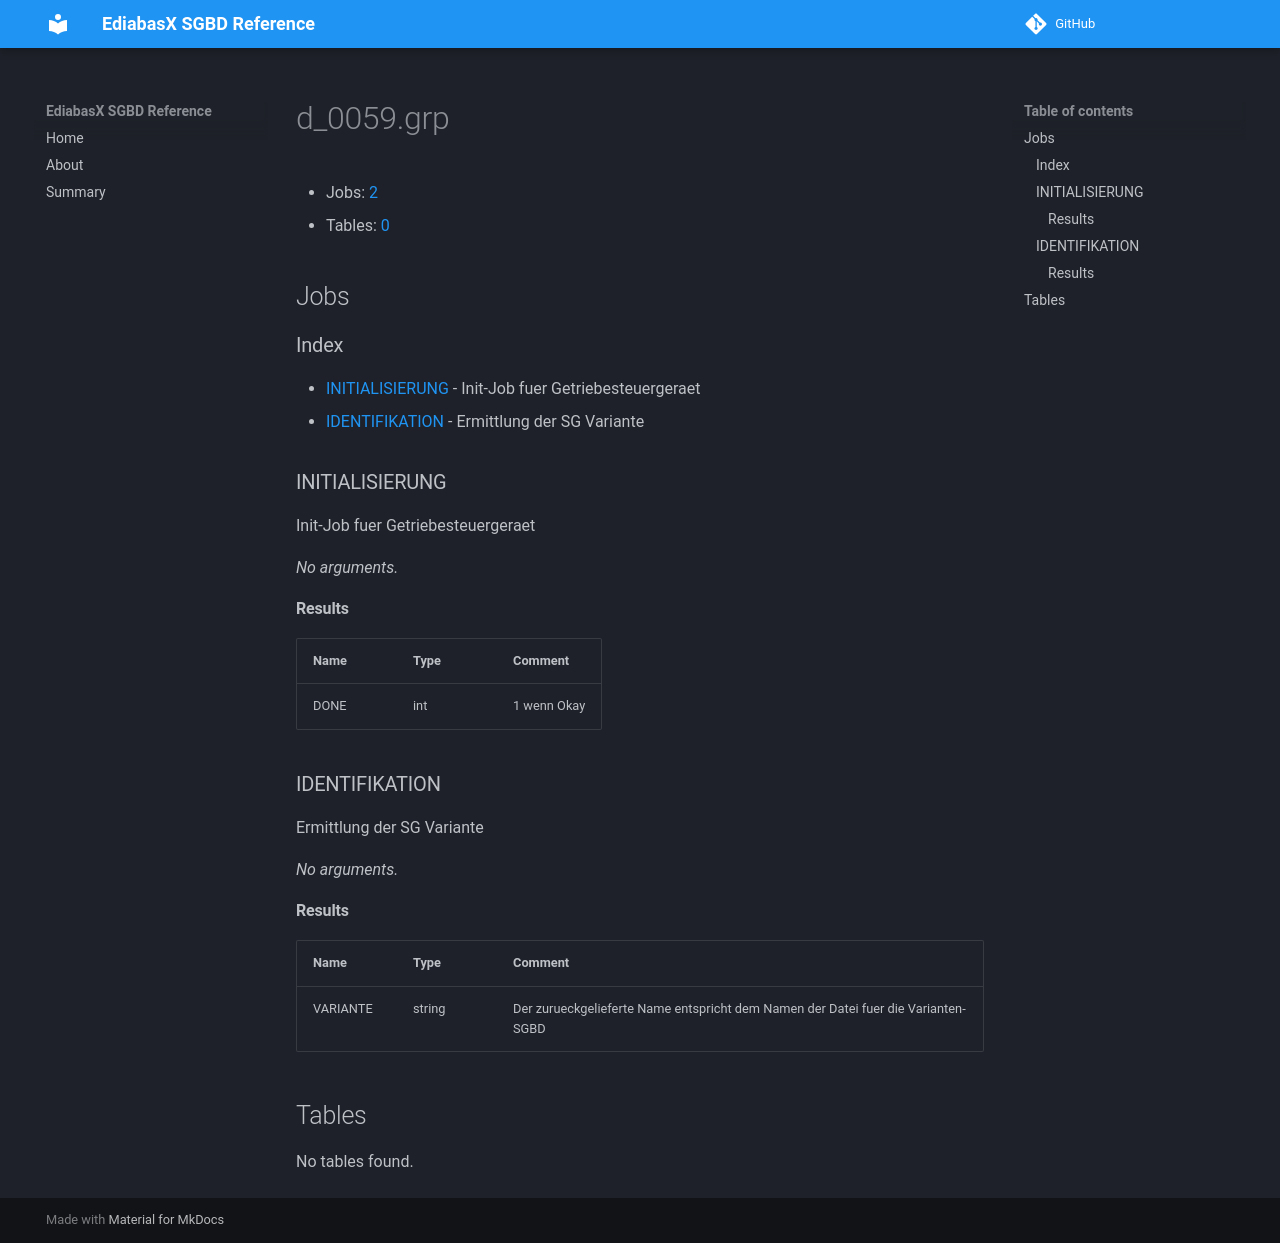

repository: emdzej/ediabasx-docs-sgbd · page: sgbd/d_0059/index.html · generator: mkdocs

# d_0059.grp

- Jobs: [2](#jobs)
- Tables: [0](#tables)

## Jobs

### Index

- [INITIALISIERUNG](#job-initialisierung) - Init-Job fuer Getriebesteuergeraet
- [IDENTIFIKATION](#job-identifikation) - Ermittlung der SG Variante

<a id="job-initialisierung"></a>
### INITIALISIERUNG

Init-Job fuer Getriebesteuergeraet

_No arguments._

#### Results

| Name | Type | Comment |
| --- | --- | --- |
| DONE | int | 1 wenn Okay |

<a id="job-identifikation"></a>
### IDENTIFIKATION

Ermittlung der SG Variante

_No arguments._

#### Results

| Name | Type | Comment |
| --- | --- | --- |
| VARIANTE | string | Der zurueckgelieferte Name entspricht dem Namen der Datei fuer die Varianten-SGBD |

## Tables

No tables found.
